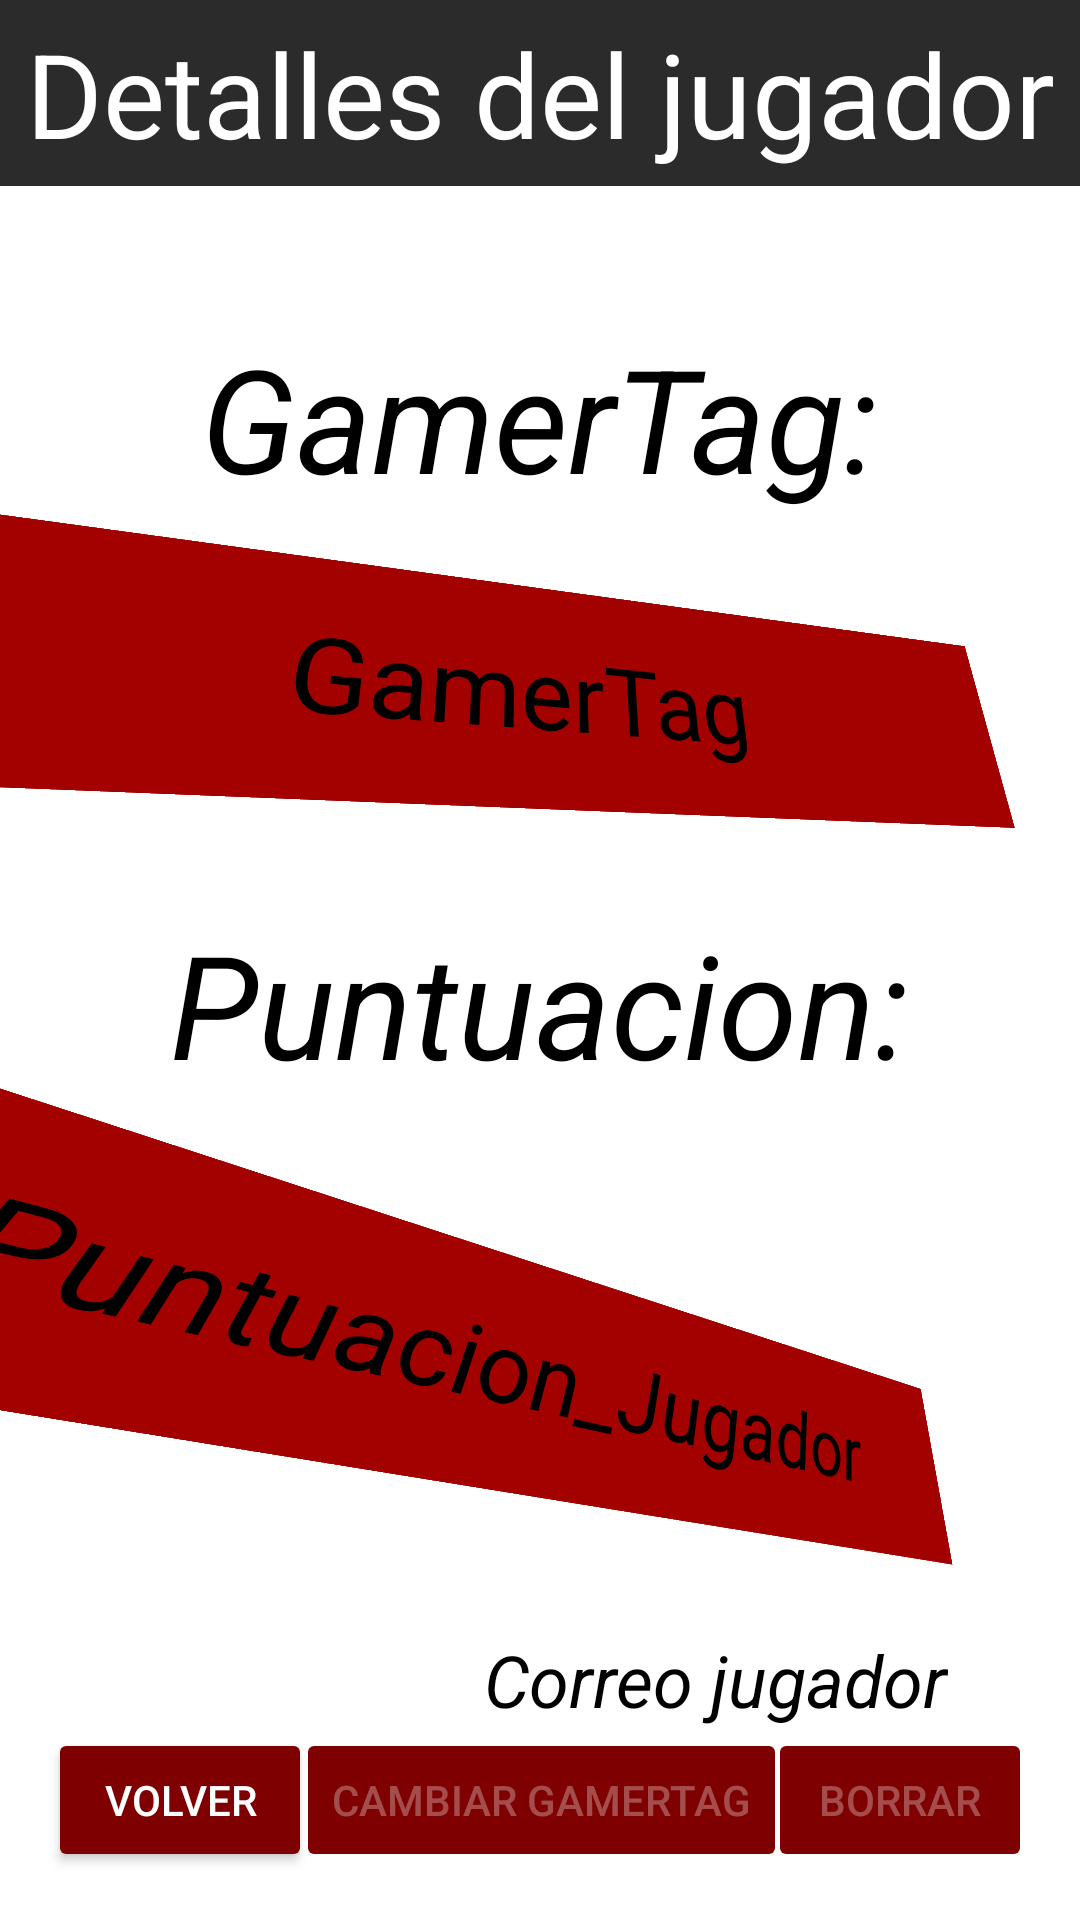

Write the Android layout XML for this screen, with the resource values it uses.
<!-- AndroidManifest.xml: application theme Theme.AppCompat.NoActionBar -->
<!-- res/layout/activity_detalles_jugador.xml -->
<?xml version="1.0" encoding="utf-8"?>
<androidx.constraintlayout.widget.ConstraintLayout xmlns:android="http://schemas.android.com/apk/res/android"
    xmlns:app="http://schemas.android.com/apk/res-auto"
    xmlns:tools="http://schemas.android.com/tools"
    android:id="@+id/fondoDetalles"
    android:layout_width="match_parent"
    android:layout_height="match_parent"
    android:background="#FFFFFF"
    tools:context=".DetallesJugador">

    <TextView
        android:id="@+id/txt_correo"
        android:layout_width="wrap_content"
        android:layout_height="wrap_content"
        android:layout_marginTop="45dp"
        android:rotationX="0"
        android:rotationY="0"
        android:text="Correo jugador"
        android:textColor="#000000"
        android:textSize="24sp"
        android:textStyle="italic"
        app:layout_constraintEnd_toEndOf="parent"
        app:layout_constraintHorizontal_bias="0.785"
        app:layout_constraintStart_toStartOf="parent"
        app:layout_constraintTop_toBottomOf="@+id/txt_puntuacionJugadorDetalles" />

    <Button
        android:id="@+id/btn_VolverDetalles"
        android:layout_width="wrap_content"
        android:layout_height="wrap_content"
        android:layout_marginStart="16dp"
        android:layout_marginBottom="16dp"
        android:backgroundTint="#7E0000"
        android:onClick="Volver"
        android:text="Volver"
        android:textColor="#FFFFFF"
        app:layout_constraintBottom_toBottomOf="parent"
        app:layout_constraintStart_toStartOf="parent" />

    <TextView
        android:id="@+id/txt_puntuacionJugadorDetalles"
        android:layout_width="403dp"
        android:layout_height="82dp"
        android:layout_marginTop="50dp"
        android:background="#A30000"
        android:gravity="center"
        android:hapticFeedbackEnabled="true"
        android:rotation="5"
        android:rotationX="20"
        android:rotationY="25"
        android:text="Puntuacion_Jugador"
        android:textColor="#000000"
        android:textSize="34sp"
        android:textStyle="italic"
        app:layout_constraintEnd_toEndOf="parent"
        app:layout_constraintStart_toStartOf="parent"
        app:layout_constraintTop_toBottomOf="@+id/txt_tituloPuntuacionDetalles" />

    <TextView
        android:id="@+id/txt_tituloPuntuacionDetalles"
        android:layout_width="wrap_content"
        android:layout_height="wrap_content"
        android:layout_marginTop="33dp"
        android:text="Puntuacion:"
        android:textColor="#000000"
        android:textSize="48sp"
        android:textStyle="italic"
        app:layout_constraintEnd_toEndOf="parent"
        app:layout_constraintStart_toStartOf="parent"
        app:layout_constraintTop_toBottomOf="@+id/edt_gamertag" />

    <TextView
        android:id="@+id/txt_TituloDetallesJugador"
        android:layout_width="0dp"
        android:layout_height="wrap_content"
        android:background="#2B2B2B"
        android:gravity="center"
        android:padding="5dp"
        android:text="Detalles del jugador"
        android:textColor="#FFFFFF"
        android:textSize="39sp"
        app:layout_constraintEnd_toEndOf="parent"
        app:layout_constraintStart_toStartOf="parent"
        app:layout_constraintTop_toTopOf="parent" />

    <TextView
        android:id="@+id/txt_tituloGamertagDetalles"
        android:layout_width="wrap_content"
        android:layout_height="wrap_content"
        android:layout_marginTop="45dp"
        android:text="GamerTag:"
        android:textColor="#000000"
        android:textSize="48sp"
        android:textStyle="italic"
        app:layout_constraintEnd_toEndOf="parent"
        app:layout_constraintStart_toStartOf="parent"
        app:layout_constraintTop_toBottomOf="@+id/txt_TituloDetallesJugador" />

    <EditText
        android:id="@+id/edt_gamertag"
        android:layout_width="384dp"
        android:layout_height="78dp"
        android:layout_marginTop="20dp"
        android:background="#A30000"
        android:ems="10"
        android:enabled="false"
        android:gravity="center"
        android:inputType="textPersonName"
        android:rotationX="20"
        android:rotationY="15"
        android:text="GamerTag"
        android:textColor="#000000"
        android:textSize="34sp"
        app:layout_constraintEnd_toEndOf="parent"
        app:layout_constraintHorizontal_bias="0.513"
        app:layout_constraintStart_toStartOf="parent"
        app:layout_constraintTop_toBottomOf="@+id/txt_tituloGamertagDetalles" />

    <Button
        android:id="@+id/btn_cambiarGamerTag"
        android:layout_width="wrap_content"
        android:layout_height="wrap_content"
        android:layout_marginStart="10dp"
        android:layout_marginEnd="10dp"
        android:layout_marginBottom="16dp"
        android:backgroundTint="#7E0000"
        android:enabled="false"
        android:onClick="EditarNombre"
        android:text="Cambiar GamerTag"
        app:layout_constraintBottom_toBottomOf="parent"
        app:layout_constraintEnd_toStartOf="@+id/btn_borrar"
        app:layout_constraintHorizontal_bias="0.487"
        app:layout_constraintStart_toEndOf="@+id/btn_VolverDetalles" />

    <Button
        android:id="@+id/btn_borrar"
        android:layout_width="wrap_content"
        android:layout_height="wrap_content"
        android:layout_marginEnd="16dp"
        android:layout_marginBottom="16dp"
        android:backgroundTint="#7E0000"
        android:enabled="false"
        android:onClick="BorrarJugador"
        android:text="Borrar"
        app:layout_constraintBottom_toBottomOf="parent"
        app:layout_constraintEnd_toEndOf="parent" />
</androidx.constraintlayout.widget.ConstraintLayout>
<!-- resources referenced by this layout -->
<resources>

</resources>
